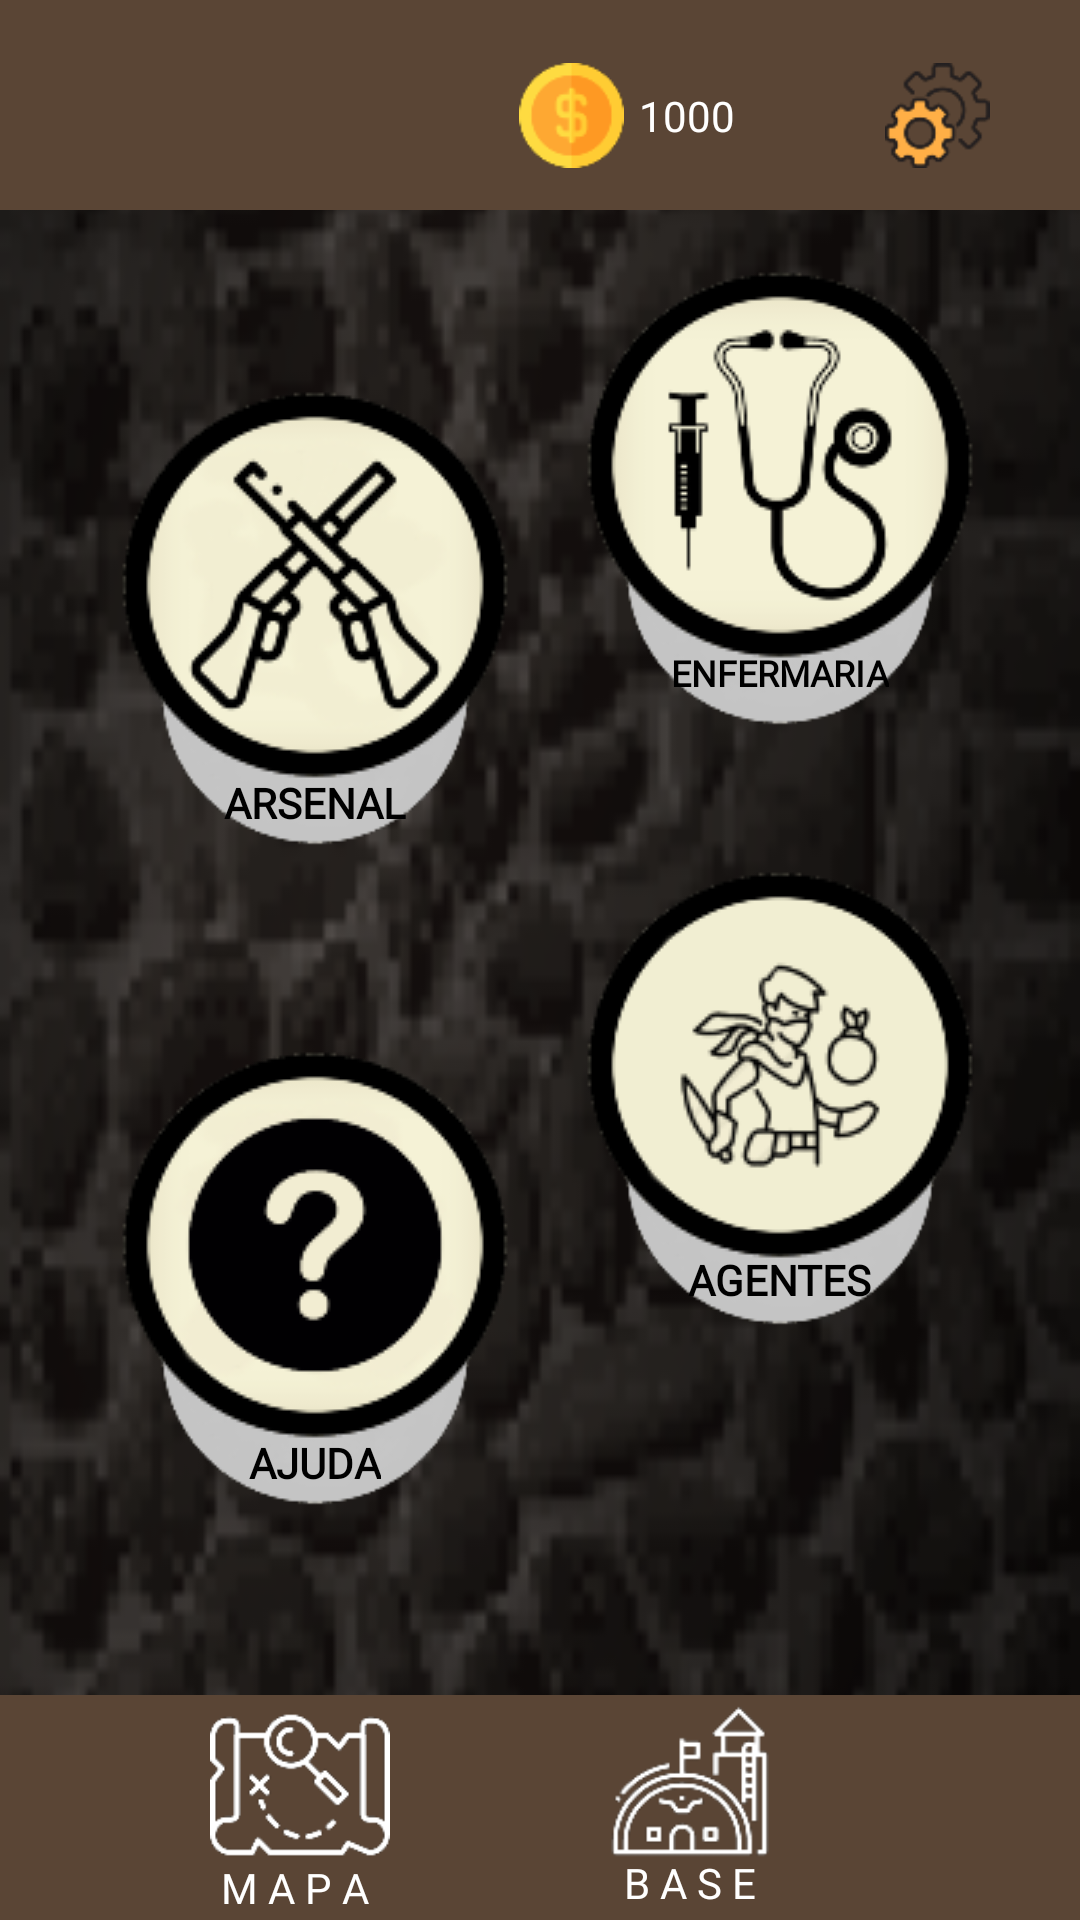

Here is an Android app screen rendered from its layout file. Give the layout XML and the strings, colors and styles it references.
<!-- AndroidManifest.xml: application theme Theme.TheEsoterroristGame -->
<!-- res/layout/activity_t6_base.xml -->
<?xml version="1.0" encoding="utf-8"?>
<android.support.constraint.ConstraintLayout xmlns:android="http://schemas.android.com/apk/res/android"
    xmlns:app="http://schemas.android.com/apk/res-auto"
    xmlns:tools="http://schemas.android.com/tools"
    android:layout_width="match_parent"
    android:layout_height="match_parent"
    android:background="@drawable/fundob"
    android:hapticFeedbackEnabled="false"
    tools:context=".T6_Base">

    <View
        android:id="@+id/view7"
        android:layout_width="wrap_content"
        android:layout_height="70dp"
        android:background="#5A4535"
        android:visibility="visible"
        app:layout_constraintEnd_toEndOf="parent"
        app:layout_constraintStart_toStartOf="parent"
        app:layout_constraintTop_toTopOf="parent" />

    <ImageView
        android:id="@+id/imageView"
        android:layout_width="120dp"
        android:layout_height="120dp"
        android:layout_marginTop="50dp"
        app:layout_constraintEnd_toEndOf="@+id/btnEnfermaria"
        app:layout_constraintStart_toStartOf="@+id/btnEnfermaria"
        app:layout_constraintTop_toTopOf="@+id/btnEnfermaria"
        app:srcCompat="@drawable/icon_cinzavazio" />

    <TextView
        android:id="@+id/textView4"
        android:layout_width="wrap_content"
        android:layout_height="wrap_content"
        android:fontFamily="@font/acme"
        android:text="ENFERMARIA"
        android:textColor="#000000"
        android:textSize="12sp"
        android:textStyle="bold"
        app:layout_constraintBottom_toBottomOf="@+id/imageView"
        app:layout_constraintEnd_toEndOf="@+id/imageView"
        app:layout_constraintHorizontal_bias="0.5"
        app:layout_constraintStart_toStartOf="@+id/imageView"
        app:layout_constraintTop_toTopOf="@+id/imageView"
        app:layout_constraintVertical_bias="0.83" />

    <ImageView
        android:id="@+id/imageView19"
        android:layout_width="120dp"
        android:layout_height="120dp"
        android:layout_marginTop="50dp"
        app:layout_constraintEnd_toEndOf="@+id/btnArsenal"
        app:layout_constraintStart_toStartOf="@+id/btnArsenal"
        app:layout_constraintTop_toTopOf="@+id/btnArsenal"
        app:srcCompat="@drawable/icon_cinzavazio" />

    <ImageView
        android:id="@+id/imageView21"
        android:layout_width="120dp"
        android:layout_height="120dp"
        android:layout_marginTop="50dp"
        app:layout_constraintEnd_toEndOf="@+id/btnAjuda"
        app:layout_constraintStart_toStartOf="@+id/btnAjuda"
        app:layout_constraintTop_toTopOf="@+id/btnAjuda"
        app:srcCompat="@drawable/icon_cinzavazio" />

    <ImageView
        android:id="@+id/imageView22"
        android:layout_width="120dp"
        android:layout_height="120dp"
        android:layout_marginTop="50dp"
        android:visibility="visible"
        app:layout_constraintEnd_toEndOf="@+id/btnAgentes"
        app:layout_constraintStart_toStartOf="@+id/btnAgentes"
        app:layout_constraintTop_toTopOf="@+id/btnAgentes"
        app:srcCompat="@drawable/icon_cinzavazio" />

    <TextView
        android:id="@+id/textView5"
        android:layout_width="wrap_content"
        android:layout_height="wrap_content"
        android:fontFamily="@font/acme"
        android:text="ARSENAL"
        android:textColor="#000000"
        android:textStyle="bold"
        app:layout_constraintBottom_toBottomOf="@+id/imageView19"
        app:layout_constraintEnd_toEndOf="@+id/imageView19"
        app:layout_constraintStart_toStartOf="@+id/imageView19"
        app:layout_constraintTop_toTopOf="@+id/imageView19"
        app:layout_constraintVertical_bias="0.87" />

    <TextView
        android:id="@+id/textView6"
        android:layout_width="wrap_content"
        android:layout_height="wrap_content"
        android:fontFamily="@font/acme"
        android:text="AGENTES"
        android:textColor="#000000"
        android:textStyle="bold"
        app:layout_constraintBottom_toBottomOf="@+id/imageView22"
        app:layout_constraintEnd_toEndOf="@+id/imageView22"
        app:layout_constraintStart_toStartOf="@+id/imageView22"
        app:layout_constraintTop_toTopOf="@+id/imageView22"
        app:layout_constraintVertical_bias="0.86" />

    <TextView
        android:id="@+id/textView16"
        android:layout_width="wrap_content"
        android:layout_height="wrap_content"
        android:fontFamily="@font/acme"
        android:text="AJUDA"
        android:textColor="#000000"
        android:textStyle="bold"
        app:layout_constraintBottom_toBottomOf="@+id/imageView21"
        app:layout_constraintEnd_toEndOf="@+id/imageView21"
        app:layout_constraintStart_toStartOf="@+id/imageView21"
        app:layout_constraintTop_toTopOf="@+id/imageView21"
        app:layout_constraintVertical_bias="0.87" />

    <View
        android:id="@+id/view6"
        android:layout_width="wrap_content"
        android:layout_height="75dp"
        android:background="#FF5A4535"
        app:layout_constraintBottom_toBottomOf="parent"
        app:layout_constraintEnd_toEndOf="parent"
        app:layout_constraintHorizontal_bias="1.0"
        app:layout_constraintStart_toStartOf="parent" />

    <ImageView
        android:id="@+id/imageView24"
        android:layout_width="60dp"
        android:layout_height="55dp"
        android:layout_marginEnd="100dp"
        app:layout_constraintEnd_toEndOf="parent"
        app:layout_constraintTop_toTopOf="@+id/view6"
        app:srcCompat="@drawable/icon_base" />

    <TextView
        android:id="@+id/textView17"
        android:layout_width="wrap_content"
        android:layout_height="wrap_content"
        android:layout_marginBottom="7dp"
        android:fontFamily="@font/acme"
        android:text="M A P A "
        android:textColor="#FFFFFF"
        app:layout_constraintBottom_toBottomOf="parent"
        app:layout_constraintEnd_toEndOf="@+id/btnBase"
        app:layout_constraintStart_toStartOf="@+id/btnBase"
        app:layout_constraintTop_toBottomOf="@+id/btnBase" />

    <TextView
        android:id="@+id/textView18"
        android:layout_width="wrap_content"
        android:layout_height="wrap_content"
        android:layout_marginBottom="5dp"
        android:fontFamily="@font/acme"
        android:text="B A S E"
        android:textColor="#FFFFFF"
        app:layout_constraintBottom_toBottomOf="parent"
        app:layout_constraintEnd_toEndOf="@+id/imageView24"
        app:layout_constraintStart_toStartOf="@+id/imageView24"
        app:layout_constraintTop_toBottomOf="@+id/imageView24" />

    <Button
        android:id="@+id/btnConfigM"
        android:layout_width="35dp"
        android:layout_height="35dp"
        android:layout_marginTop="7dp"
        android:layout_marginEnd="30dp"
        android:background="@drawable/icon_config"
        app:layout_constraintBottom_toBottomOf="@+id/view7"
        app:layout_constraintEnd_toEndOf="parent"
        app:layout_constraintTop_toTopOf="@+id/view7"
        tools:ignore="SpeakableTextPresentCheck,TouchTargetSizeCheck" />

    <ImageView
        android:id="@+id/imageView3"
        android:layout_width="35dp"
        android:layout_height="35dp"
        android:layout_marginTop="7dp"
        android:layout_marginEnd="5dp"
        app:layout_constraintBottom_toBottomOf="@+id/view7"
        app:layout_constraintEnd_toStartOf="@+id/lblDinheiro"
        app:layout_constraintTop_toTopOf="parent"
        app:srcCompat="@drawable/icon_moeda" />

    <TextView
        android:id="@+id/lblDinheiro"
        android:layout_width="wrap_content"
        android:layout_height="wrap_content"
        android:layout_marginTop="7dp"
        android:layout_marginEnd="50dp"
        android:text="1000"
        android:textColor="#FFFFFF"
        app:layout_constraintBottom_toBottomOf="@+id/view7"
        app:layout_constraintEnd_toStartOf="@+id/btnConfigM"
        app:layout_constraintTop_toTopOf="parent" />

    <Button
        android:id="@+id/btnArsenal"
        android:layout_width="wrap_content"
        android:layout_height="wrap_content"
        android:layout_marginStart="30dp"
        android:layout_marginTop="50dp"
        android:background="@drawable/icon_arsenal"
        app:layout_constraintStart_toStartOf="parent"
        app:layout_constraintTop_toBottomOf="@+id/view7" />

    <Button
        android:id="@+id/btnAgentes"
        android:layout_width="wrap_content"
        android:layout_height="wrap_content"
        android:layout_marginStart="20dp"
        android:layout_marginTop="30dp"
        android:layout_marginEnd="40dp"
        android:background="@drawable/icon_agentes"
        app:layout_constraintEnd_toEndOf="parent"
        app:layout_constraintStart_toEndOf="@+id/btnAjuda"
        app:layout_constraintTop_toBottomOf="@+id/imageView" />

    <Button
        android:id="@+id/btnEnfermaria"
        android:layout_width="wrap_content"
        android:layout_height="wrap_content"
        android:layout_marginStart="20dp"
        android:layout_marginTop="10dp"
        android:layout_marginEnd="40dp"
        android:background="@drawable/icon_enfermaria"
        app:layout_constraintEnd_toEndOf="parent"
        app:layout_constraintStart_toEndOf="@+id/btnArsenal"
        app:layout_constraintTop_toBottomOf="@+id/view7" />

    <Button
        android:id="@+id/btnAjuda"
        android:layout_width="wrap_content"
        android:layout_height="wrap_content"
        android:layout_marginStart="30dp"
        android:layout_marginTop="50dp"
        android:background="@drawable/icon_ajuda"
        app:layout_constraintStart_toStartOf="parent"
        app:layout_constraintTop_toBottomOf="@+id/imageView19" />

    <Button
        android:id="@+id/btnBase"
        android:layout_width="60dp"
        android:layout_height="60dp"
        android:layout_marginStart="100dp"
        android:layout_marginEnd="100dp"
        android:layout_marginBottom="15dp"
        android:background="@drawable/icon_mapa"
        app:layout_constraintBottom_toBottomOf="parent"
        app:layout_constraintEnd_toStartOf="@+id/imageView24"
        app:layout_constraintStart_toStartOf="parent"
        app:layout_constraintTop_toTopOf="@+id/view6" />


</android.support.constraint.ConstraintLayout>
<!-- resources referenced by this layout -->
<resources>
  <!-- drawable fundob: png bitmap (drawable, 50159 bytes) -->
  <!-- drawable icon_agentes: png bitmap (drawable, 12045 bytes) -->
  <!-- drawable icon_ajuda: png bitmap (drawable, 10201 bytes) -->
  <!-- drawable icon_arsenal: png bitmap (drawable, 14406 bytes) -->
  <!-- drawable icon_base: png bitmap (drawable, 5091 bytes) -->
  <!-- drawable icon_cinzavazio: png bitmap (drawable, 6704 bytes) -->
  <!-- drawable icon_config: png bitmap (drawable, 3232 bytes) -->
  <!-- drawable icon_enfermaria: png bitmap (drawable, 10830 bytes) -->
  <!-- drawable icon_mapa: png bitmap (drawable, 6400 bytes) -->
  <!-- drawable icon_moeda: png bitmap (drawable, 2165 bytes) -->
  <style name="Theme.TheEsoterroristGame" parent="Theme.AppCompat.Light.DarkActionBar">
          
          <item name="colorPrimary">@color/purple_500</item>
          <item name="colorPrimaryDark">@color/purple_700</item>
          <item name="colorAccent">@color/teal_200</item>
          
      </style>
  <!-- not gathered from this repository: default colours our renderer supplied (Android Studio template values) -->
  <color name="purple_500">#FF6200EE</color>
  <color name="purple_700">#FF3700B3</color>
  <color name="teal_200">#FF03DAC5</color>
</resources>
